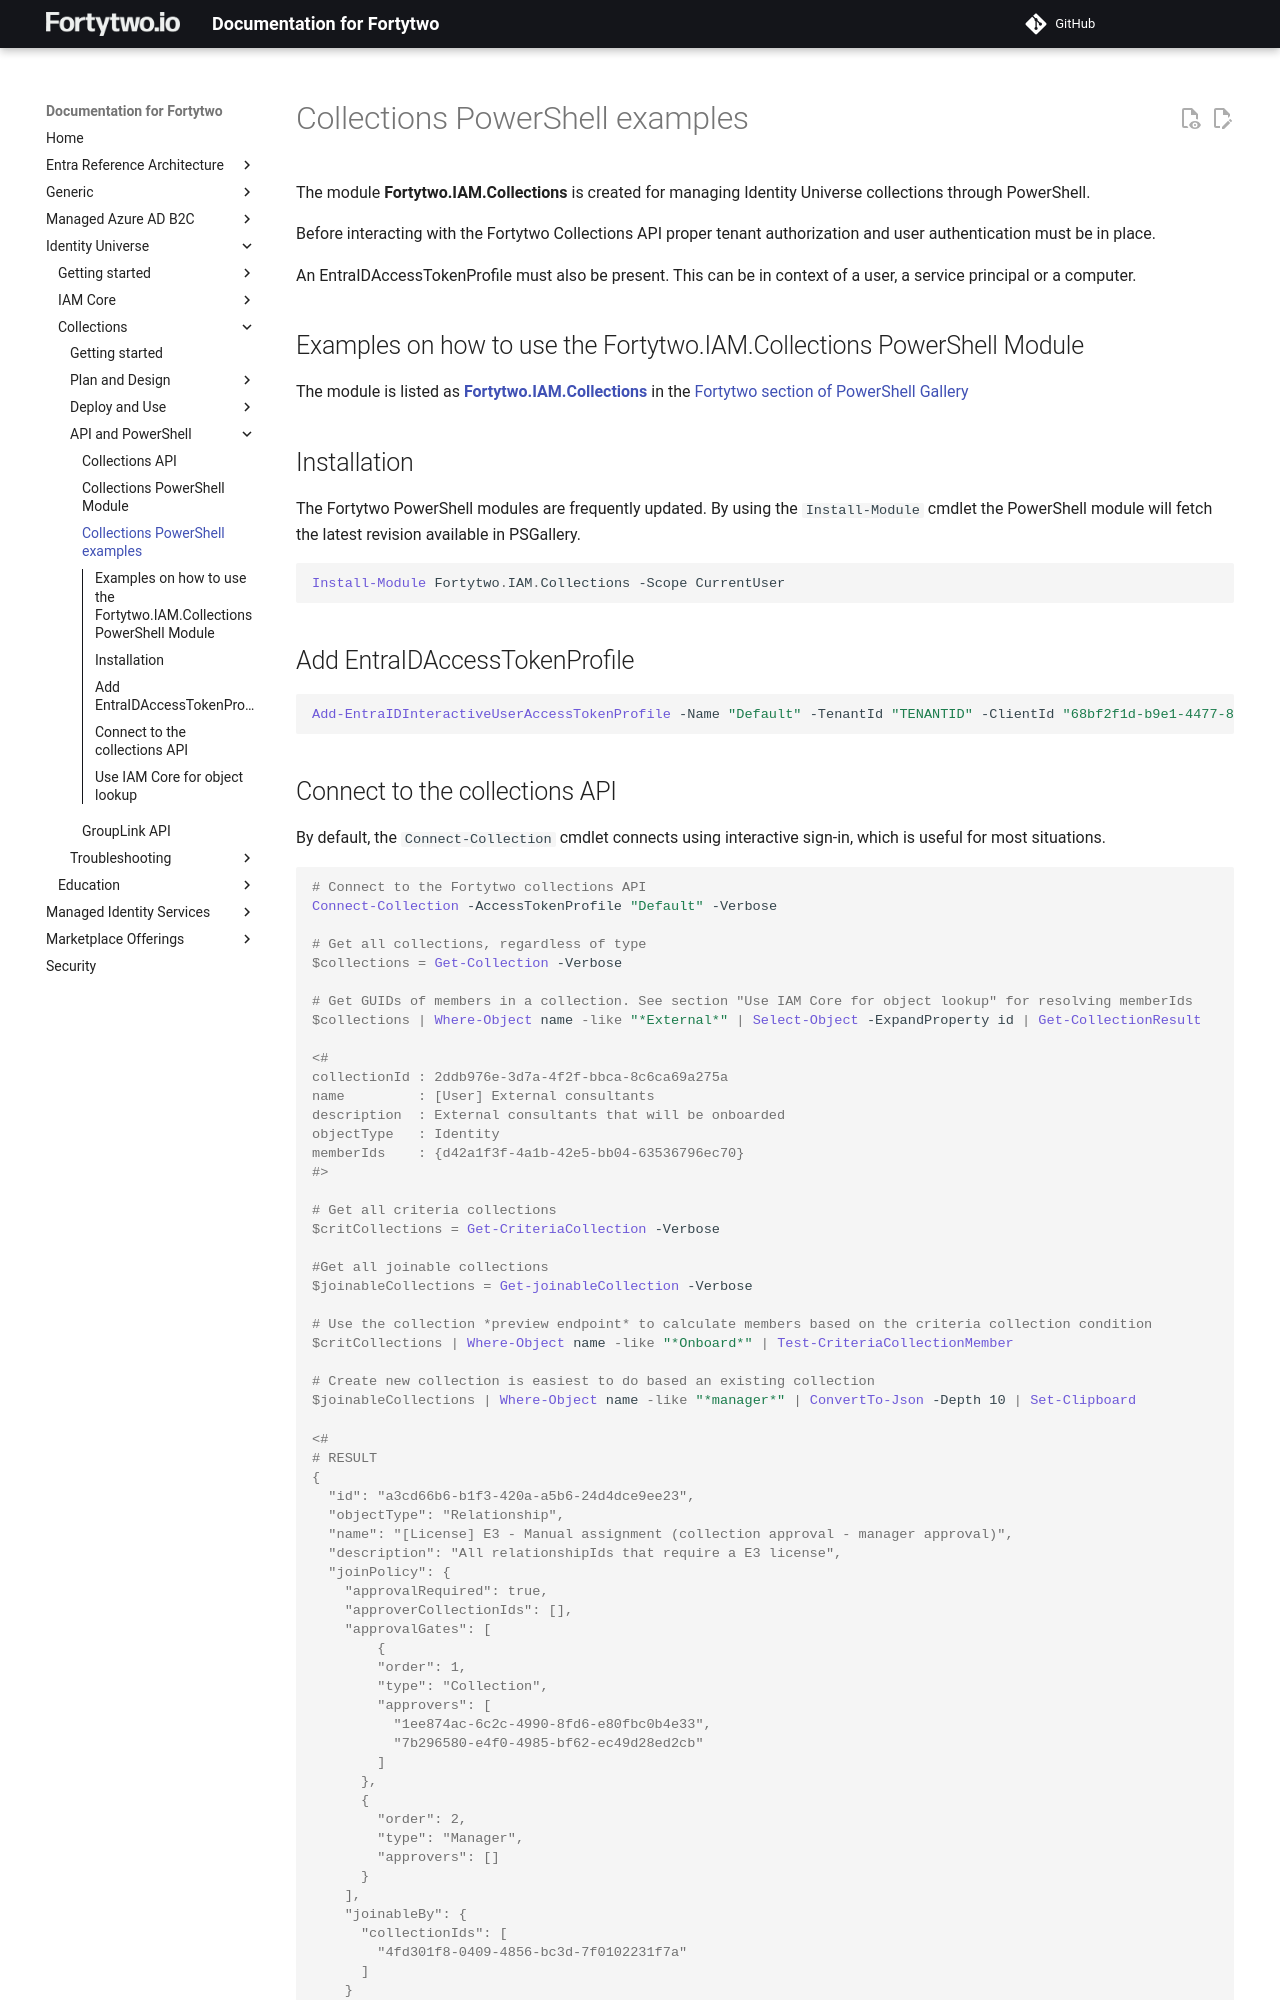

repository: fortytwoservices/public-docs.fortytwo.io · page: identity-universe/collections/api/collections-examples/index.html · generator: mkdocs

# Collections PowerShell examples

The module **Fortytwo.IAM.Collections** is created for managing Identity Universe collections through PowerShell.

Before interacting with the Fortytwo Collections API proper tenant authorization and user authentication must be in place.

An EntraIDAccessTokenProfile must also be present. This can be in context of a user, a service principal or a computer.

## Examples on how to use the Fortytwo.IAM.Collections PowerShell Module

The module is listed as [**Fortytwo.IAM.Collections**](https://www.powershellgallery.com/packages/Fortytwo.IAM.Collections/) in the [Fortytwo section of PowerShell Gallery](https://www.powershellgallery.com/profiles/fortytwo)

## Installation

The Fortytwo PowerShell modules are frequently updated. By using the `Install-Module` cmdlet the PowerShell module will fetch the latest revision available in PSGallery.

```PowerShell
Install-Module Fortytwo.IAM.Collections -Scope CurrentUser
```

## Add EntraIDAccessTokenProfile

```PowerShell
Add-EntraIDInteractiveUserAccessTokenProfile -Name "Default" -TenantId "TENANTID" -ClientId "68bf2f1d-b9e1-4477-8b90-81314861f05f" -Scope "https://api.fortytwo.io/.default"
```
